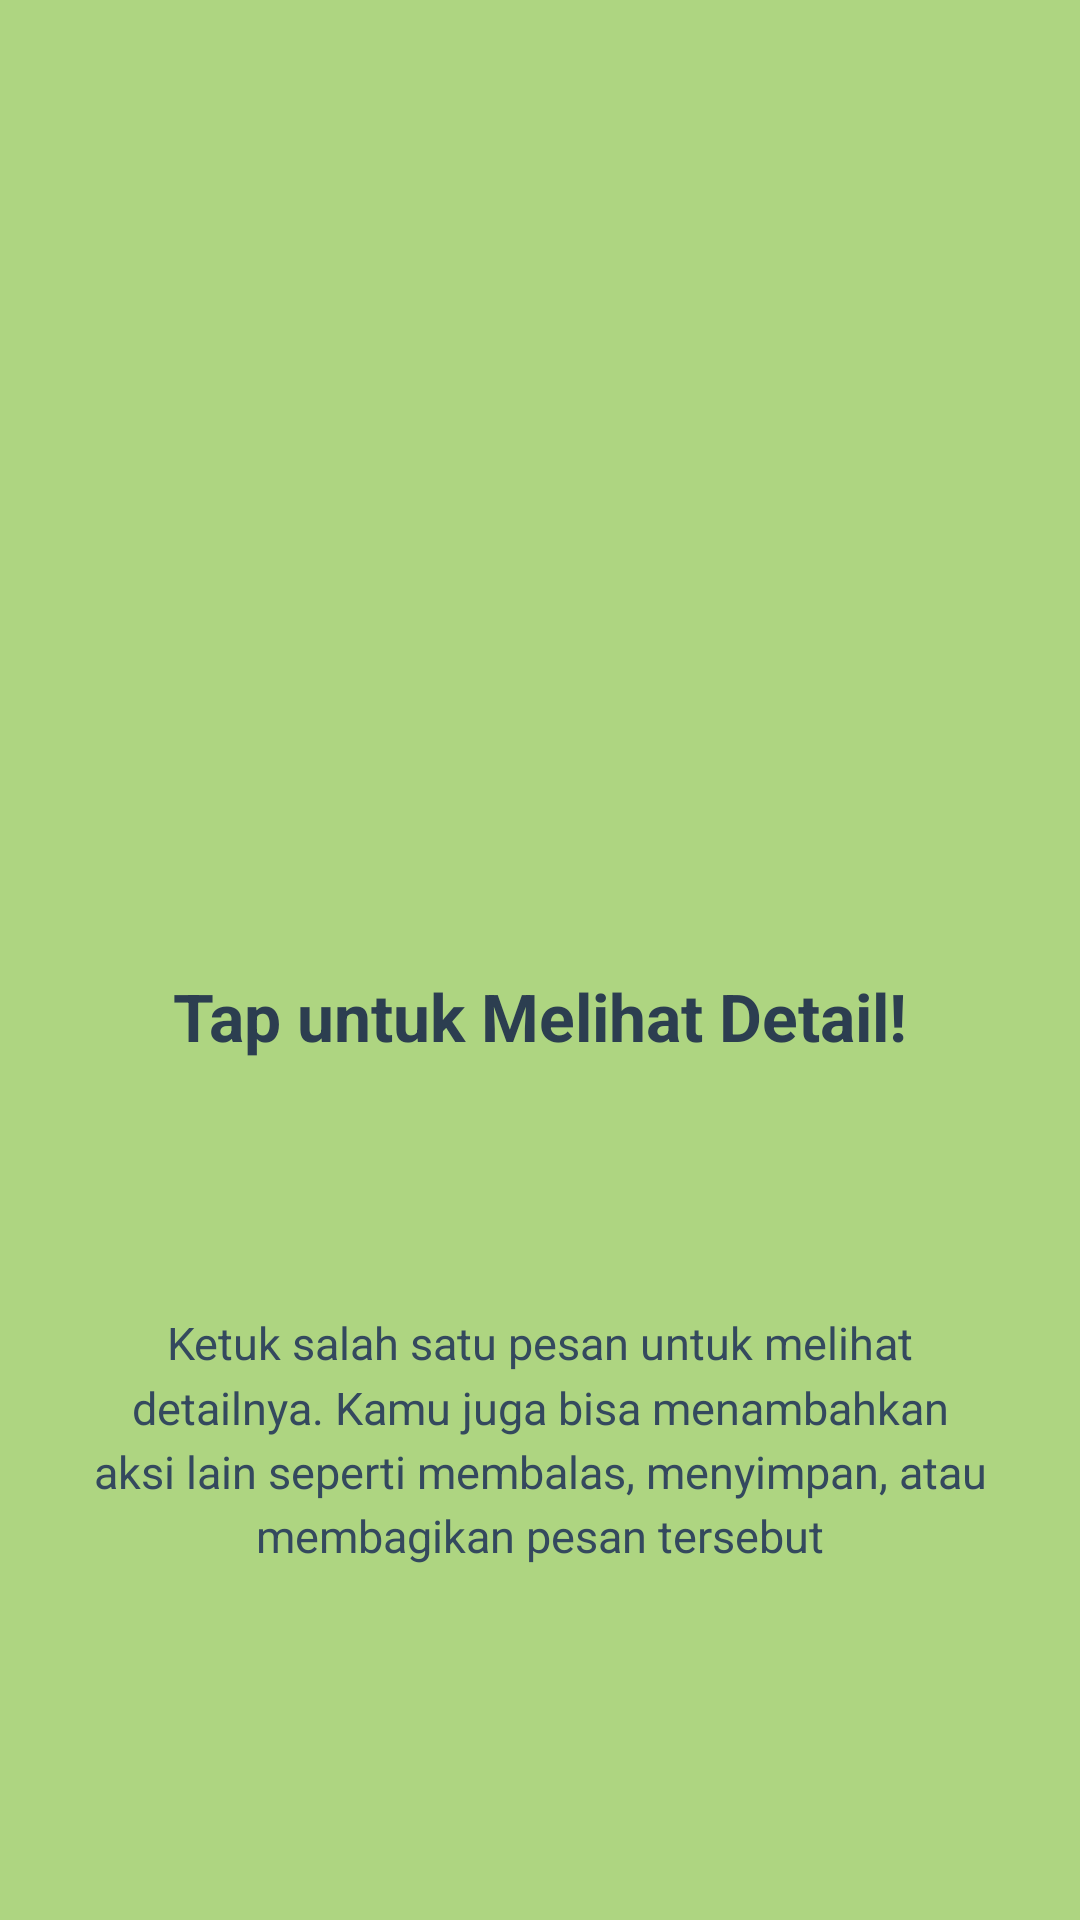

This screen was rendered from an Android layout file. Write that file and the resources it references.
<!-- AndroidManifest.xml: application theme Theme.DoraApps -->
<!-- res/layout/fragment_tutorial2.xml -->
<?xml version="1.0" encoding="utf-8"?>
<androidx.constraintlayout.widget.ConstraintLayout
    xmlns:android="http://schemas.android.com/apk/res/android"
    xmlns:app="http://schemas.android.com/apk/res-auto"
    android:layout_width="match_parent"
    android:layout_height="match_parent"
    android:background="#AED581"
    android:padding="24dp">

    <ImageView
        android:id="@+id/iv_logo2"
        android:layout_width="100dp"
        android:layout_height="100dp"
        android:layout_marginTop="148dp"
        android:src="@mipmap/ic_launcher"
        app:layout_constraintEnd_toEndOf="parent"
        app:layout_constraintStart_toStartOf="parent"
        app:layout_constraintTop_toTopOf="parent" />

    <TextView
        android:id="@+id/tv_title2"
        android:layout_width="0dp"
        android:layout_height="wrap_content"
        android:layout_marginTop="52dp"
        android:gravity="center"
        android:text="Tap untuk Melihat Detail!"
        android:textColor="#2C3E50"
        android:textSize="22sp"
        android:textStyle="bold"
        app:layout_constraintEnd_toEndOf="parent"
        app:layout_constraintStart_toStartOf="parent"
        app:layout_constraintTop_toBottomOf="@+id/iv_logo2" />

    <TextView
        android:id="@+id/tv_desc2"
        android:layout_width="0dp"
        android:layout_height="wrap_content"
        android:layout_marginTop="84dp"
        android:gravity="center"
        android:text="Ketuk salah satu pesan untuk melihat detailnya. Kamu juga bisa menambahkan aksi lain seperti membalas, menyimpan, atau membagikan pesan tersebut"
        android:textColor="#34495E"
        android:textSize="15sp"
        android:lineSpacingMultiplier="1.2"
        app:layout_constraintEnd_toEndOf="parent"
        app:layout_constraintStart_toStartOf="parent"
        app:layout_constraintTop_toBottomOf="@+id/tv_title2" />

</androidx.constraintlayout.widget.ConstraintLayout>
<!-- resources referenced by this layout -->
<resources>
  <style name="Theme.DoraApps" parent="Base.Theme.DoraApps" />
  <style name="Base.Theme.DoraApps" parent="Theme.Material3.DayNight.NoActionBar">
          
          <item name="colorPrimary">@color/primary_blue</item>
          <item name="colorPrimaryVariant">@color/primary_dark</item>
          <item name="colorOnPrimary">@color/white</item>
          
          <item name="colorSecondary">@color/secondary_red</item>
          <item name="colorSecondaryVariant">@color/secondary_red</item>
          <item name="colorOnSecondary">@color/white</item>
          
          <item name="android:statusBarColor">@color/primary_dark</item>
      </style>
  <color name="primary_blue">#1A237E</color>
  <color name="primary_dark">#000051</color>
  <color name="white">#FFFFFFFF</color>
  <color name="secondary_red">#D32F2F</color>
</resources>
